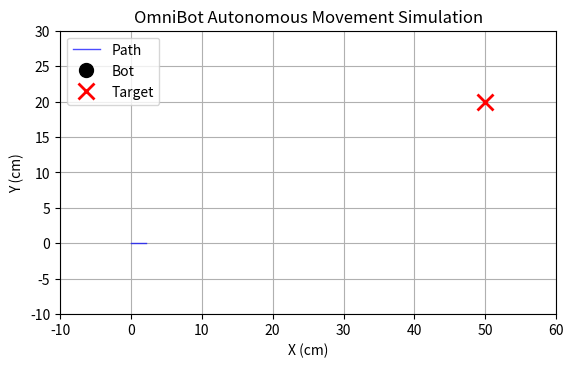

Generate this figure with matplotlib: (Note: this script raises an exception after producing the figure.)
import numpy as np
import matplotlib.pyplot as plt
from matplotlib.animation import FuncAnimation

class OmniBotSimulator:
    def __init__(self, initial_pose=(0, 0, 0)):
        # --- Physical Parameters (from your code) ---
        self.WHEEL_DIAMETER_CM = 3.81
        self.TICKS_PER_REV = 520
        self.WHEEL_CIRC_CM = np.pi * self.WHEEL_DIAMETER_CM
        self.CM_PER_TICK = self.WHEEL_CIRC_CM / self.TICKS_PER_REV
        
        # Distance from center to wheel, assuming a square chassis of ~17cm side
        self.L = 8.5 
        
        # Wheel angles in radians (45, 135, 225, 315 degrees)
        self.WHEEL_ANGLES = np.deg2rad([45, 135, 225, 315])

        # --- State Variables ---
        self.x, self.y, self.theta = initial_pose
        self.wheel_ticks = np.zeros(4)
        self.path = [(self.x, self.y)]

        # --- PID Control ---
        self.target_ticks = np.zeros(4)
        self.pid_active = False
        # Tunable PID gains
        self.Kp, self.Ki, self.Kd = 2.5, 0.01, 0.8
        self.integral = np.zeros(4)
        self.last_error = np.zeros(4)
        self.max_speed_cm_s = 30.0 # Max speed of a wheel in cm/s for simulation

    def set_target_xy(self, target_x, target_y):
        """Calculates target ticks for each wheel to reach a global (x,y) coordinate."""
        print(f"New target: ({target_x:.2f}, {target_y:.2f})")
        delta_x = target_x - self.x
        delta_y = target_y - self.y

        # --- Inverse Kinematics ---
        # 1. Calculate the required robot velocity vector in the robot's frame
        # For simplicity, we assume a straight line path
        distance = np.sqrt(delta_x**2 + delta_y**2)
        move_angle = np.arctan2(delta_y, delta_x)

        # 2. Calculate the required velocity for each wheel
        # This is the standard, physically correct inverse kinematics model
        wheel_velocities_ratio = np.cos(self.WHEEL_ANGLES - move_angle)
        
        # 3. Calculate total distance each wheel needs to travel
        wheel_distances = distance * wheel_velocities_ratio
        
        # 4. Convert wheel distance to ticks
        ticks_to_move = wheel_distances / self.CM_PER_TICK

        self.target_ticks = self.wheel_ticks + ticks_to_move
        
        # Reset PID controllers and activate
        self.integral = np.zeros(4)
        self.last_error = np.zeros(4)
        self.pid_active = True
        print(f"Current Ticks: {[int(t) for t in self.wheel_ticks]}")
        print(f"Target Ticks:  {[int(t) for t in self.target_ticks]}")

    def update(self, dt):
        """Update the bot's state based on PID control."""
        if not self.pid_active:
            return

        # --- Per-Wheel PID Calculation ---
        current_error = self.target_ticks - self.wheel_ticks
        self.integral += current_error * dt
        derivative = (current_error - self.last_error) / dt
        
        # Calculate PID output (as a velocity command for each wheel)
        output_vel = (self.Kp * current_error) + \
                     (self.Ki * self.integral) + \
                     (self.Kd * derivative)

        self.last_error = current_error
        
        # Clamp output to max speed (emulates PWM limit) and handle direction
        wheel_velocities_cm_s = np.clip(output_vel, -self.max_speed_cm_s, self.max_speed_cm_s)
        
        # --- Forward Kinematics ---
        # Calculate the robot's global velocity (vx, vy, w) from wheel velocities
        # This is the inverse of the matrix used for inverse kinematics
        vx = (wheel_velocities_cm_s[0] - wheel_velocities_cm_s[1] - wheel_velocities_cm_s[2] + wheel_velocities_cm_s[3]) * (1 / (2 * np.sqrt(2)))
        vy = (wheel_velocities_cm_s[0] + wheel_velocities_cm_s[1] - wheel_velocities_cm_s[2] - wheel_velocities_cm_s[3]) * (1 / (2 * np.sqrt(2)))
        w = (wheel_velocities_cm_s[0] + wheel_velocities_cm_s[1] + wheel_velocities_cm_s[2] + wheel_velocities_cm_s[3]) / (4 * self.L)

        # --- Update State ---
        self.x += vx * dt
        self.y += vy * dt
        self.theta += w * dt
        
        # Update wheel ticks based on their simulated velocity
        self.wheel_ticks += (wheel_velocities_cm_s / self.CM_PER_TICK) * dt
        
        self.path.append((self.x, self.y))

        # Check for completion
        if np.all(np.abs(current_error) < 20): # Using the 20-tick deadband from your code
            print("Target reached!")
            self.pid_active = False

# --- Simulation Setup ---
bot = OmniBotSimulator()
target_x, target_y = 50, 20
bot.set_target_xy(target_x, target_y)

fig, ax = plt.subplots()
ax.set_aspect('equal')
ax.set_xlim(-10, 60)
ax.set_ylim(-10, 30)
ax.grid(True)
ax.set_title("OmniBot Autonomous Movement Simulation")
ax.set_xlabel("X (cm)")
ax.set_ylabel("Y (cm)")

path_line, = ax.plot([], [], 'b-', lw=1, alpha=0.7, label="Path")
bot_body, = ax.plot([], [], 'ko', ms=10, label="Bot")
bot_heading, = ax.plot([], [], 'k-', lw=2)
target_marker, = ax.plot(target_x, target_y, 'rx', ms=12, mew=2, label="Target")
ax.legend()

def animate(frame):
    bot.update(dt=0.05) # Update at 20 Hz
    
    path_x, path_y = zip(*bot.path)
    path_line.set_data(path_x, path_y)
    
    bot_body.set_data(bot.x, bot.y)
    
    # Draw heading line
    heading_x = [bot.x, bot.x + 5 * np.cos(bot.theta)]
    heading_y = [bot.y, bot.y + 5 * np.sin(bot.theta)]
    bot_heading.set_data(heading_x, heading_y)
    
    return path_line, bot_body, bot_heading

ani = FuncAnimation(fig, animate, frames=400, blit=True, interval=50, repeat=False)
plt.show()
